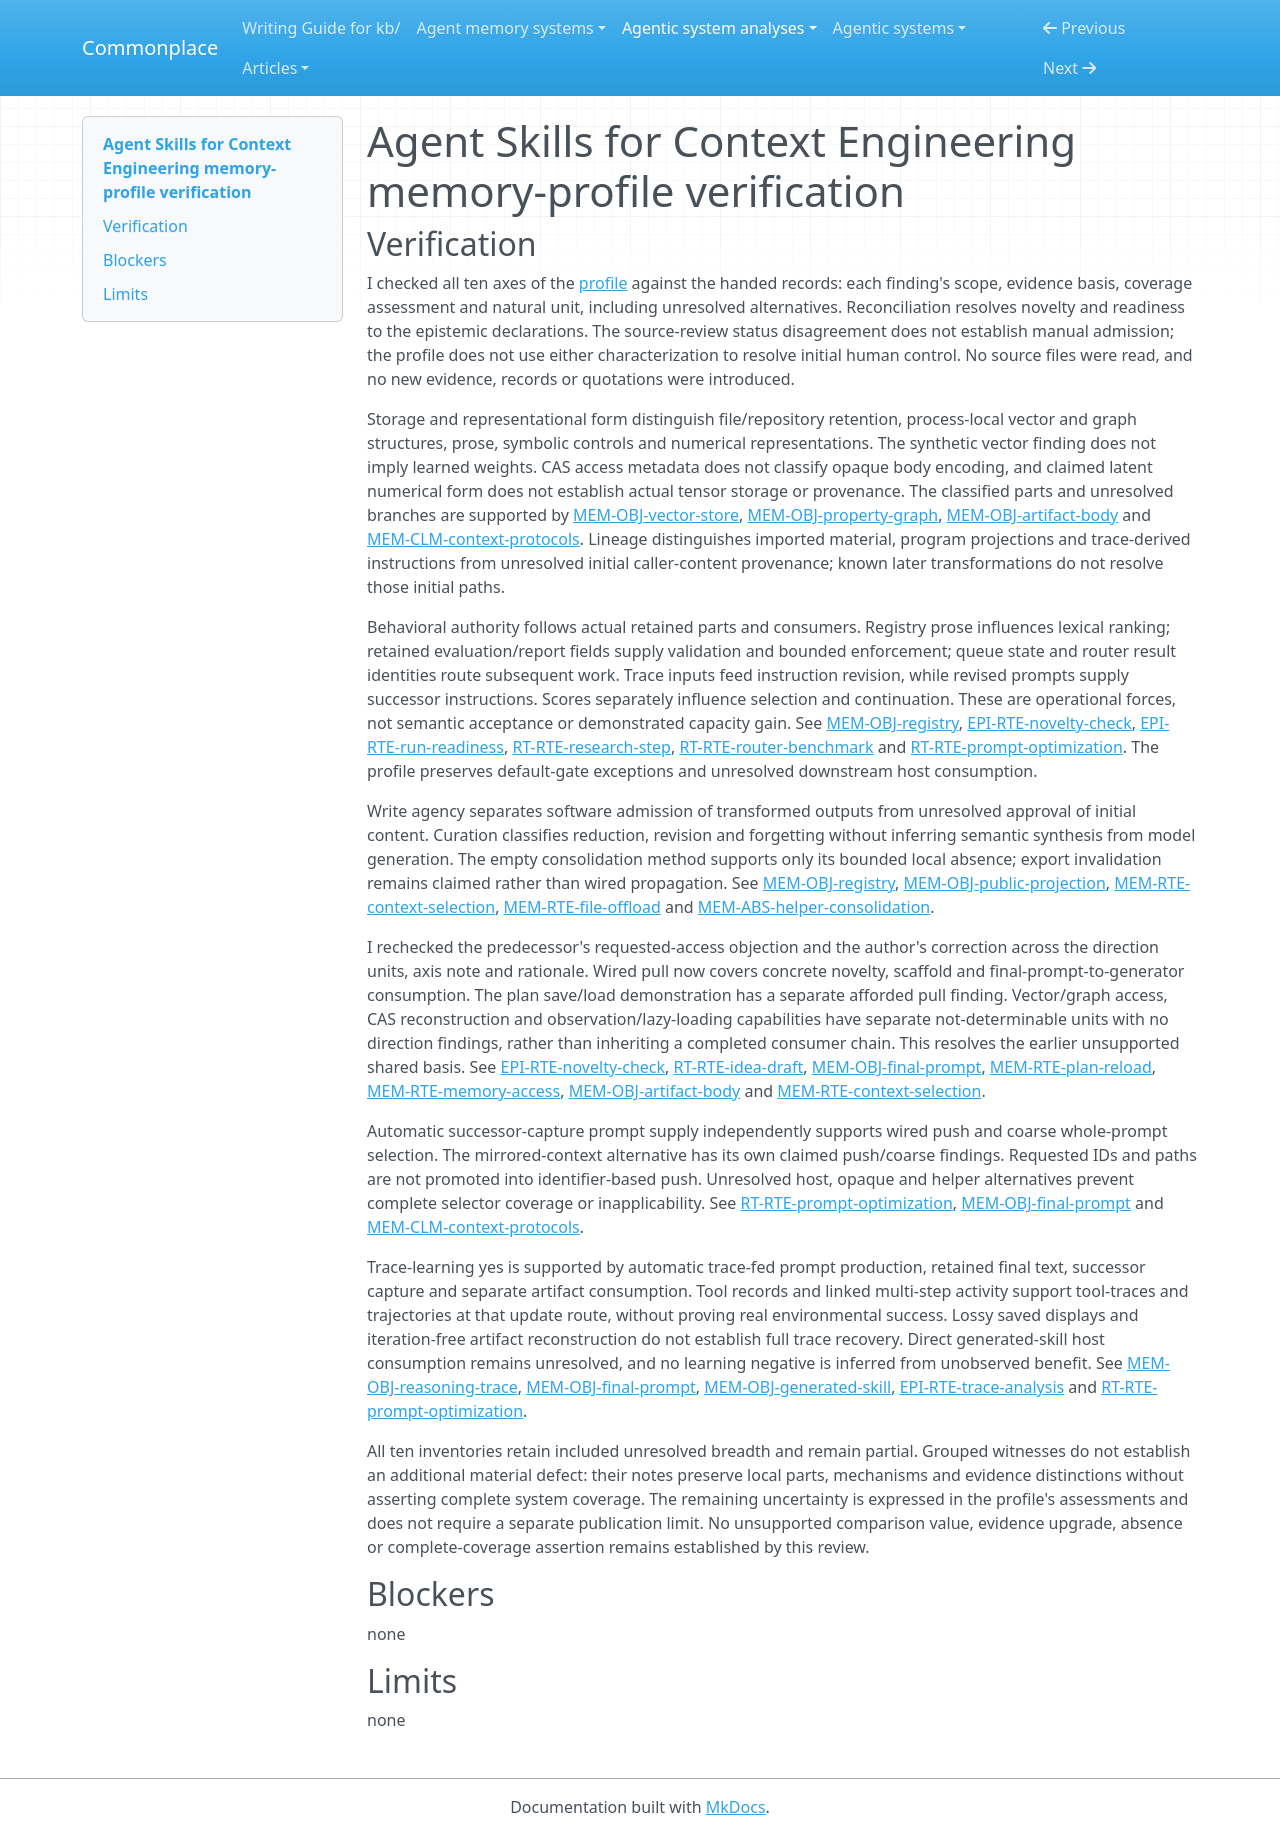

repository: zby/commonplace · page: agentic-system-analyses/retained/muratcankoylan--agent-skills-for-context-engineering/profile-verification/index.html · generator: mkdocs

---
type: agentic-system-analyses/types/agentic-system-verification.md
description: "Memory-profile verification of Agent Skills for Context Engineering at its frozen partial-loop boundary."
run-id: AAS-2026-10-19-agent-skills-for-context-engineering-7e663338370b-01
reviewed-boundary: "9ff0c99108b36d3b886defd825d8ac1f47dba374"
---

# Agent Skills for Context Engineering memory-profile verification

## Verification

I checked all ten axes of the [profile](memory-profile.md#comparison-rationale) against the handed records: each finding's scope, evidence basis, coverage assessment and natural unit, including unresolved alternatives. Reconciliation resolves novelty and readiness to the epistemic declarations. The source-review status disagreement does not establish manual admission; the profile does not use either characterization to resolve initial human control. No source files were read, and no new evidence, records or quotations were introduced.

Storage and representational form distinguish file/repository retention, process-local vector and graph structures, prose, symbolic controls and numerical representations. The synthetic vector finding does not imply learned weights. CAS access metadata does not classify opaque body encoding, and claimed latent numerical form does not establish actual tensor storage or provenance. The classified parts and unresolved branches are supported by [MEM-OBJ-vector-store](memory.md#mem-obj-vector-store), [MEM-OBJ-property-graph](memory.md#mem-obj-property-graph), [MEM-OBJ-artifact-body](memory.md#mem-obj-artifact-body) and [MEM-CLM-context-protocols](memory.md#mem-clm-context-protocols). Lineage distinguishes imported material, program projections and trace-derived instructions from unresolved initial caller-content provenance; known later transformations do not resolve those initial paths.

Behavioral authority follows actual retained parts and consumers. Registry prose influences lexical ranking; retained evaluation/report fields supply validation and bounded enforcement; queue state and router result identities route subsequent work. Trace inputs feed instruction revision, while revised prompts supply successor instructions. Scores separately influence selection and continuation. These are operational forces, not semantic acceptance or demonstrated capacity gain. See [MEM-OBJ-registry](memory.md#mem-obj-registry), [EPI-RTE-novelty-check](epistemic.md#epi-rte-novelty-check), [EPI-RTE-run-readiness](epistemic.md#epi-rte-run-readiness), [RT-RTE-research-step](runtime.md#rt-rte-research-step), [RT-RTE-router-benchmark](runtime.md#rt-rte-router-benchmark) and [RT-RTE-prompt-optimization](runtime.md#rt-rte-prompt-optimization). The profile preserves default-gate exceptions and unresolved downstream host consumption.

Write agency separates software admission of transformed outputs from unresolved approval of initial content. Curation classifies reduction, revision and forgetting without inferring semantic synthesis from model generation. The empty consolidation method supports only its bounded local absence; export invalidation remains claimed rather than wired propagation. See [MEM-OBJ-registry](memory.md#mem-obj-registry), [MEM-OBJ-public-projection](memory.md#mem-obj-public-projection), [MEM-RTE-context-selection](memory.md#mem-rte-context-selection), [MEM-RTE-file-offload](memory.md#mem-rte-file-offload) and [MEM-ABS-helper-consolidation](memory.md#mem-abs-helper-consolidation).

I rechecked the predecessor's requested-access objection and the author's correction across the direction units, axis note and rationale. Wired pull now covers concrete novelty, scaffold and final-prompt-to-generator consumption. The plan save/load demonstration has a separate afforded pull finding. Vector/graph access, CAS reconstruction and observation/lazy-loading capabilities have separate not-determinable units with no direction findings, rather than inheriting a completed consumer chain. This resolves the earlier unsupported shared basis. See [EPI-RTE-novelty-check](epistemic.md#epi-rte-novelty-check), [RT-RTE-idea-draft](runtime.md#rt-rte-idea-draft), [MEM-OBJ-final-prompt](memory.md#mem-obj-final-prompt), [MEM-RTE-plan-reload](memory.md#mem-rte-plan-reload), [MEM-RTE-memory-access](memory.md#mem-rte-memory-access), [MEM-OBJ-artifact-body](memory.md#mem-obj-artifact-body) and [MEM-RTE-context-selection](memory.md#mem-rte-context-selection).

Automatic successor-capture prompt supply independently supports wired push and coarse whole-prompt selection. The mirrored-context alternative has its own claimed push/coarse findings. Requested IDs and paths are not promoted into identifier-based push. Unresolved host, opaque and helper alternatives prevent complete selector coverage or inapplicability. See [RT-RTE-prompt-optimization](runtime.md#rt-rte-prompt-optimization), [MEM-OBJ-final-prompt](memory.md#mem-obj-final-prompt) and [MEM-CLM-context-protocols](memory.md#mem-clm-context-protocols).

Trace-learning yes is supported by automatic trace-fed prompt production, retained final text, successor capture and separate artifact consumption. Tool records and linked multi-step activity support tool-traces and trajectories at that update route, without proving real environmental success. Lossy saved displays and iteration-free artifact reconstruction do not establish full trace recovery. Direct generated-skill host consumption remains unresolved, and no learning negative is inferred from unobserved benefit. See [MEM-OBJ-reasoning-trace](memory.md#mem-obj-reasoning-trace), [MEM-OBJ-final-prompt](memory.md#mem-obj-final-prompt), [MEM-OBJ-generated-skill](memory.md#mem-obj-generated-skill), [EPI-RTE-trace-analysis](epistemic.md#epi-rte-trace-analysis) and [RT-RTE-prompt-optimization](runtime.md#rt-rte-prompt-optimization).

All ten inventories retain included unresolved breadth and remain partial. Grouped witnesses do not establish an additional material defect: their notes preserve local parts, mechanisms and evidence distinctions without asserting complete system coverage. The remaining uncertainty is expressed in the profile's assessments and does not require a separate publication limit. No unsupported comparison value, evidence upgrade, absence or complete-coverage assertion remains established by this review.

## Blockers

none

## Limits

none
